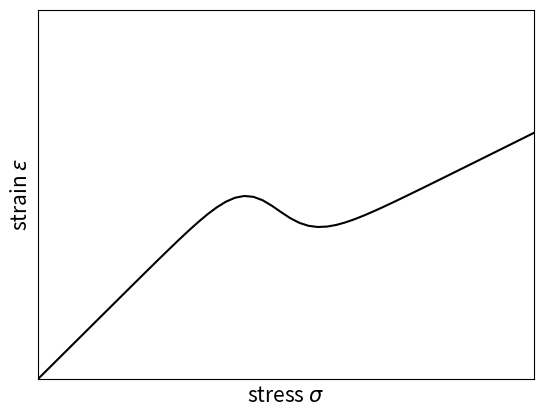

Python code for this plot:
import numpy as np
import matplotlib.pyplot as plt
   
#del matplotlib.font_manager.weight_dict['roman']
#matplotlib.font_manager._rebuild()
  
def tanh(x):
    y = (np.exp(x)-np.exp(-x)) / (np.exp(x) + np.exp(-x))
    return y

x = np.linspace(-1, 21, 100)
y = x/(0.5*tanh(x-6)+1.5)
#plt.style.use('classic')
#plt.gca().set_aspect('equal', adjustable='box')
fig, ax = plt.subplots(1, 1)

plt.ylim([0,9])
plt.xlim([0,12])

ax.axes.xaxis.set_ticks([])
ax.axes.yaxis.set_ticks([])
#ax.set_yticks([1, 4])
#ax.set_yticklabels(['$E_1$','$E_2$'], fontsize=9)
#ax.set_xticks([-0.5])
#ax.set_xticklabels([r'$F_0$''\n$\Delta F$'], fontsize=9)
plt.xlabel('stress $\sigma$', fontsize=15)
plt.ylabel(r'strain $\varepsilon$', fontsize=15)

ax.plot(x, y, color='black')
plt.show()
fig.savefig("fig2cc.png",bbox_inches="tight")

